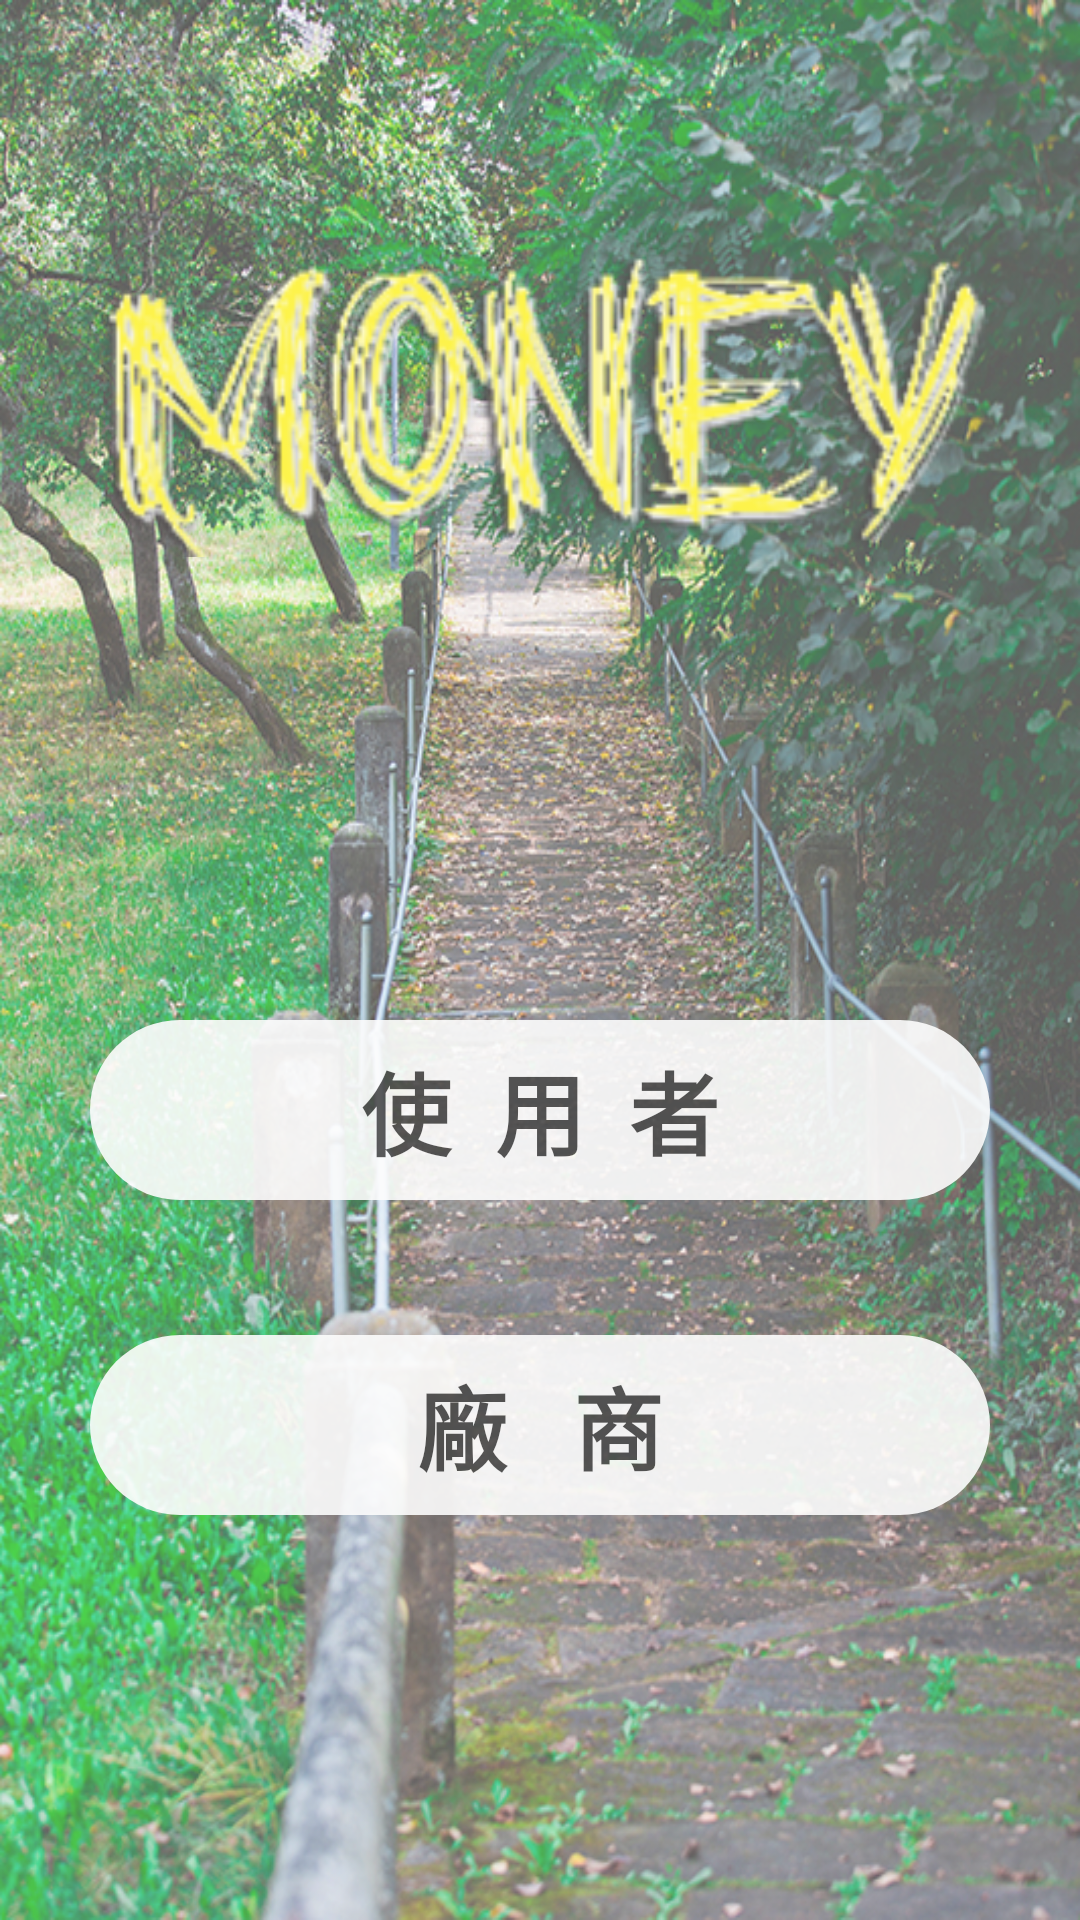

Layout XML and referenced resources for this Android screen:
<!-- AndroidManifest.xml: application theme AppTheme -->
<!-- res/layout/activity_first_choose.xml -->
<?xml version="1.0" encoding="utf-8"?>
<LinearLayout xmlns:android="http://schemas.android.com/apk/res/android"
    xmlns:app="http://schemas.android.com/apk/res-auto"
    xmlns:tools="http://schemas.android.com/tools"
    android:layout_width="match_parent"
    android:layout_height="match_parent"
    android:alpha="0.7"
    android:background="@drawable/background"
    android:orientation="vertical"
    android:theme="@android:style/Theme.NoTitleBar"
    tools:context=".first_choose">

    <ImageView
        android:layout_width="350dp"
        android:layout_height="250dp"
        android:layout_gravity="center"
        app:srcCompat="@drawable/image"></ImageView>

    <LinearLayout
        android:layout_width="match_parent"
        android:layout_height="300dp"
        android:gravity="center"
        android:orientation="vertical">

        <Button
            android:id="@+id/choose_user"
            android:layout_width="300dp"
            android:layout_height="60dp"
            android:layout_margin="45dp"
            android:alpha="0.9"
            android:background="@drawable/bg_round"
            android:gravity="center"
            android:text="使  用  者"
            android:textSize="30sp"
            android:textStyle="bold" />

        <Button
            android:id="@+id/choose_shop"
            android:layout_width="300dp"
            android:layout_height="60dp"
            android:alpha="0.9"
            android:background="@drawable/bg_round"
            android:gravity="center"
            android:textSize="30sp"
            android:textStyle="bold"
            android:text="廠   商"
            />

    </LinearLayout>




</LinearLayout>
<!-- resources referenced by this layout -->
<resources>
  <!-- drawable background: jpg bitmap (drawable, 773590 bytes) -->
  <!-- drawable bg_round (drawable) -->
  <?xml version="1.0" encoding="utf-8"?>
  <shape xmlns:android="http://schemas.android.com/apk/res/android">
      <corners android:radius="35dp"/>
      <solid android:color="#FFFFFF"/>
  
  </shape>
  <!-- drawable image: png bitmap (drawable, 49999 bytes) -->
  <style name="AppTheme" parent="Theme.AppCompat.Light.NoActionBar">
          
          <item name="colorPrimary">@color/colorPrimary</item>
          <item name="colorPrimaryDark">@color/colorPrimaryDark</item>
          <item name="colorAccent">@color/colorAccent</item>
  
  
      </style>
  <color name="colorPrimary">#96A4AE</color>
  <color name="colorPrimaryDark">#96A4AE</color>
  <color name="colorAccent">#D81B60</color>
</resources>
